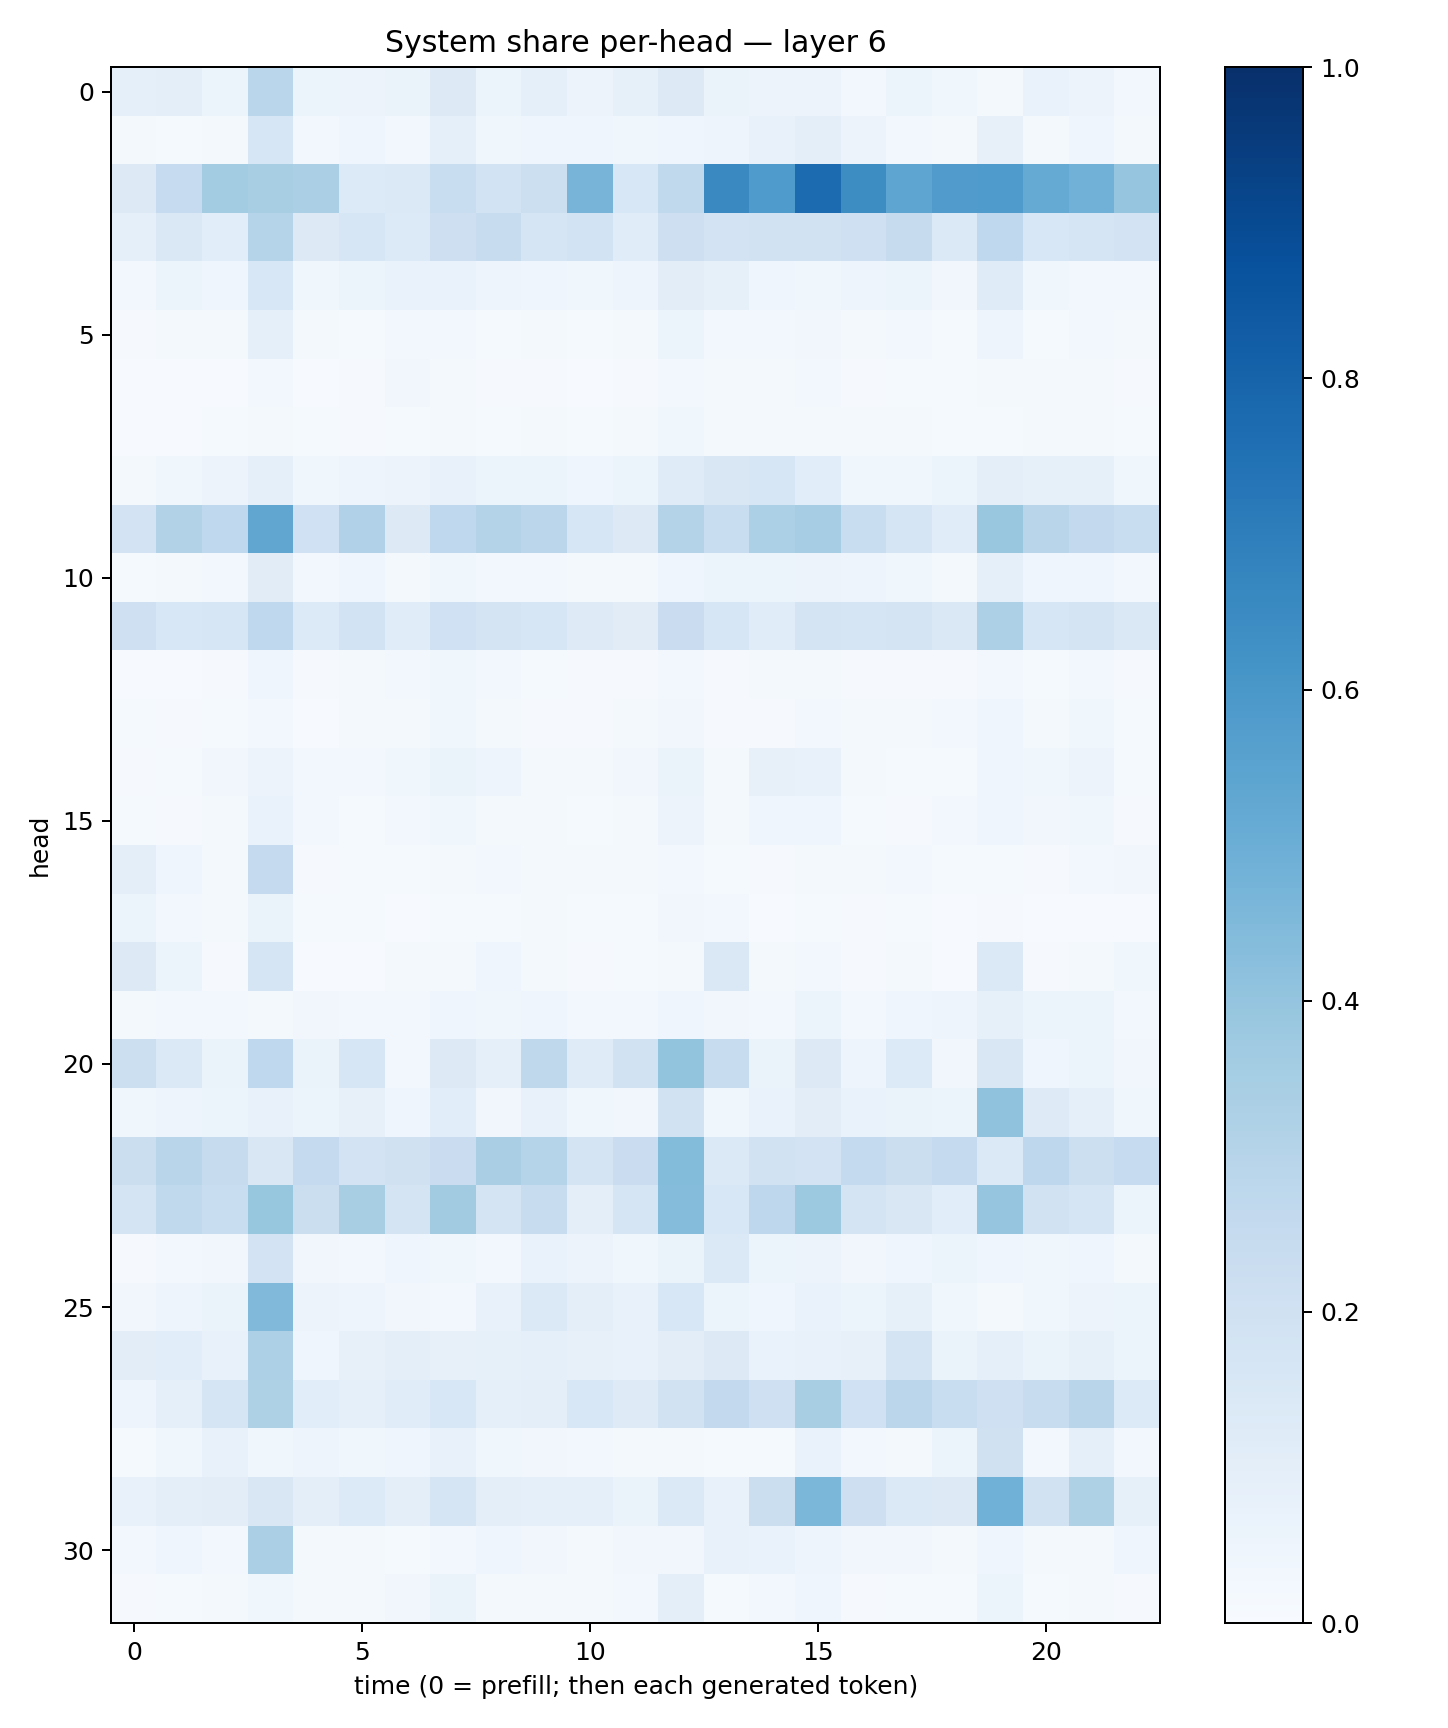

Data behind this chart, as committed beside it:
0.09149215, 0.09658337, 0.0610189, 0.2889085, 0.06058296, 0.056082744, 0.06402161, 0.12669389, 0.05987596, 0.0915114, 0.058518894, 0.0845149, 0.12822583, 0.06347146, 0.05635849, 0.056658994, 0.03124389, 0.053243738, 0.03719799, 0.02253168, 0.06963529, 0.05852125, 0.029197821
0.01959, 0.01393, 0.02264, 0.1565, 0.02756, 0.04687, 0.02472, 0.08766, 0.0357, 0.04683, 0.04218, 0.03553, 0.04126, 0.04803, 0.07174, 0.09611, 0.05522, 0.0266, 0.01729, 0.07979, 0.02076, 0.0456, 0.01602
0.1287, 0.2475, 0.3558, 0.3404, 0.3343, 0.1345, 0.1375, 0.2326, 0.184, 0.2171, 0.4723, 0.1552, 0.2622, 0.6529, 0.5846, 0.771, 0.6428, 0.5376, 0.5783, 0.5831, 0.5166, 0.4808, 0.3956
0.09058, 0.1483, 0.1091, 0.2983, 0.1295, 0.1637, 0.1354, 0.2134, 0.2349, 0.1668, 0.1871, 0.1137, 0.2141, 0.1813, 0.1917, 0.189, 0.207, 0.2434, 0.1395, 0.2668, 0.1543, 0.1642, 0.1827
0.02639, 0.0513, 0.04015, 0.1551, 0.03765, 0.05222, 0.06894, 0.06978, 0.04873, 0.0464, 0.03725, 0.04842, 0.1049, 0.08259, 0.04044, 0.03564, 0.05064, 0.06024, 0.03376, 0.1198, 0.0384, 0.02773, 0.02597
0.01005, 0.02187, 0.01938, 0.08709, 0.01713, 0.01366, 0.02705, 0.02847, 0.01443, 0.02013, 0.01354, 0.02099, 0.0513, 0.03035, 0.02722, 0.03418, 0.02222, 0.02355, 0.01232, 0.04959, 0.01504, 0.02889, 0.01693
0.007746, 0.006253, 0.007769, 0.02697, 0.007677, 0.008412, 0.03265, 0.02, 0.00838, 0.007882, 0.004718, 0.008467, 0.02907, 0.02041, 0.02289, 0.02565, 0.009713, 0.01314, 0.01193, 0.01981, 0.01636, 0.02096, 0.009104
0.006414, 0.005284, 0.01283, 0.01856, 0.01211, 0.01061, 0.01281, 0.01793, 0.01433, 0.02015, 0.01331, 0.01814, 0.03545, 0.0174, 0.01922, 0.01939, 0.01776, 0.01988, 0.01294, 0.01347, 0.02114, 0.02027, 0.01243
0.01653, 0.03827, 0.05711, 0.09151, 0.03806, 0.0481, 0.05523, 0.07167, 0.05958, 0.05201, 0.04404, 0.05284, 0.1197, 0.1493, 0.1629, 0.1077, 0.03687, 0.03756, 0.05085, 0.09481, 0.08557, 0.08413, 0.0357
0.1804, 0.3097, 0.2663, 0.5317, 0.2016, 0.317, 0.1287, 0.2673, 0.3059, 0.285, 0.1596, 0.1325, 0.3051, 0.2312, 0.3288, 0.3503, 0.2321, 0.1691, 0.1168, 0.3835, 0.2898, 0.2589, 0.2315
0.01277, 0.01634, 0.02979, 0.1132, 0.02811, 0.0454, 0.01983, 0.03783, 0.03106, 0.03016, 0.02261, 0.02013, 0.04082, 0.05353, 0.06133, 0.05492, 0.04831, 0.03539, 0.01809, 0.09196, 0.04492, 0.04167, 0.03117
0.2043, 0.1535, 0.1604, 0.267, 0.1347, 0.1858, 0.1155, 0.2021, 0.1742, 0.1608, 0.1228, 0.113, 0.2287, 0.1564, 0.1168, 0.1781, 0.171, 0.1745, 0.1423, 0.3252, 0.158, 0.1729, 0.1469
0.007761, 0.005808, 0.01165, 0.04071, 0.008305, 0.01997, 0.02624, 0.03724, 0.02667, 0.01385, 0.008641, 0.01153, 0.02659, 0.008237, 0.0164, 0.01931, 0.007879, 0.01126, 0.01022, 0.02585, 0.0136, 0.03078, 0.009694
0.01338, 0.009015, 0.01485, 0.02779, 0.006804, 0.02262, 0.01746, 0.03773, 0.01633, 0.008585, 0.01156, 0.01696, 0.03129, 0.01064, 0.01113, 0.02369, 0.02175, 0.01579, 0.02488, 0.04612, 0.01593, 0.03668, 0.01311
0.01016, 0.01543, 0.03171, 0.05508, 0.02866, 0.03087, 0.03892, 0.06364, 0.04871, 0.02071, 0.02241, 0.03343, 0.06609, 0.02315, 0.08012, 0.07145, 0.02252, 0.01546, 0.01289, 0.04496, 0.03809, 0.05488, 0.01216
0.01182, 0.0106, 0.01708, 0.06918, 0.02762, 0.01367, 0.02927, 0.03669, 0.01634, 0.01749, 0.01497, 0.02322, 0.05853, 0.0233, 0.04259, 0.03971, 0.0152, 0.01044, 0.02622, 0.04042, 0.03183, 0.03769, 0.009042
0.09705, 0.04319, 0.01713, 0.2502, 0.007863, 0.01374, 0.01334, 0.01725, 0.02905, 0.0231, 0.01954, 0.01879, 0.02371, 0.01339, 0.008811, 0.01676, 0.01788, 0.02632, 0.0121, 0.01452, 0.01049, 0.02583, 0.03189
0.06035, 0.03093, 0.01692, 0.06299, 0.01471, 0.01261, 0.006777, 0.01378, 0.01238, 0.01858, 0.01302, 0.01261, 0.03297, 0.02518, 0.007784, 0.01206, 0.009896, 0.01309, 0.004577, 0.0108, 0.004163, 0.005667, 0.007035
0.1267, 0.05468, 0.0105, 0.1673, 0.004099, 0.006825, 0.01588, 0.02251, 0.04644, 0.01743, 0.01097, 0.01415, 0.02273, 0.1478, 0.01909, 0.02591, 0.00852, 0.01574, 0.00564, 0.1376, 0.008972, 0.01707, 0.03766
0.01636, 0.02925, 0.02984, 0.01849, 0.03345, 0.03061, 0.02556, 0.03925, 0.03862, 0.04099, 0.02444, 0.02644, 0.04274, 0.0326, 0.02957, 0.05254, 0.0271, 0.04686, 0.04723, 0.08302, 0.05217, 0.06232, 0.02989
0.2164, 0.1369, 0.06547, 0.2689, 0.06302, 0.1587, 0.02697, 0.1263, 0.08597, 0.2725, 0.1186, 0.1892, 0.4019, 0.2377, 0.06514, 0.1299, 0.0482, 0.1339, 0.03212, 0.1495, 0.04106, 0.05936, 0.03258
0.03652, 0.04833, 0.0587, 0.07265, 0.06101, 0.08, 0.04641, 0.106, 0.03179, 0.07582, 0.03566, 0.03422, 0.1946, 0.03608, 0.06697, 0.1036, 0.06773, 0.06498, 0.05451, 0.4089, 0.1239, 0.08898, 0.03689
0.2239, 0.2925, 0.2433, 0.1523, 0.2522, 0.183, 0.1985, 0.2299, 0.3379, 0.3004, 0.1793, 0.229, 0.4379, 0.1405, 0.1916, 0.1801, 0.2564, 0.2257, 0.2504, 0.1399, 0.277, 0.2152, 0.2486
0.1728, 0.2624, 0.2305, 0.3921, 0.2195, 0.3435, 0.1747, 0.3615, 0.1733, 0.2419, 0.09545, 0.1676, 0.4374, 0.1538, 0.2752, 0.3767, 0.1746, 0.151, 0.1079, 0.3952, 0.1946, 0.1672, 0.06248
0.01083, 0.02914, 0.03302, 0.1814, 0.03312, 0.03059, 0.0437, 0.03529, 0.02554, 0.06789, 0.05545, 0.03595, 0.065, 0.1391, 0.06004, 0.0565, 0.03235, 0.04447, 0.05128, 0.04222, 0.03893, 0.04533, 0.0192
0.03197, 0.04751, 0.06479, 0.4485, 0.05676, 0.0489, 0.03289, 0.03057, 0.0709, 0.1373, 0.09557, 0.07474, 0.1546, 0.05406, 0.0409, 0.06967, 0.0535, 0.08547, 0.0377, 0.02121, 0.03615, 0.05498, 0.05181
0.1042, 0.1061, 0.07165, 0.3243, 0.0417, 0.07991, 0.09697, 0.07991, 0.08205, 0.09239, 0.08027, 0.07404, 0.1039, 0.1278, 0.06867, 0.07224, 0.08079, 0.1754, 0.06557, 0.0869, 0.06302, 0.08334, 0.05245
0.04851, 0.09, 0.1712, 0.3233, 0.1058, 0.09154, 0.1136, 0.1554, 0.09359, 0.09837, 0.1534, 0.1243, 0.1888, 0.2609, 0.21, 0.3423, 0.2025, 0.2839, 0.2333, 0.2091, 0.2405, 0.2902, 0.1342
0.01281, 0.03675, 0.07329, 0.03551, 0.04719, 0.03613, 0.04184, 0.07663, 0.03664, 0.03172, 0.02587, 0.02342, 0.01681, 0.01355, 0.01177, 0.0668, 0.02554, 0.02311, 0.05165, 0.1976, 0.02766, 0.08882, 0.02599
0.07548, 0.0951, 0.1032, 0.1516, 0.09871, 0.1343, 0.09915, 0.1673, 0.09613, 0.09272, 0.09191, 0.06491, 0.1402, 0.07613, 0.225, 0.4598, 0.2112, 0.1396, 0.1255, 0.4874, 0.1897, 0.3242, 0.08205
0.03016, 0.0443, 0.02937, 0.3337, 0.01597, 0.02343, 0.01488, 0.02529, 0.04379, 0.03372, 0.02046, 0.0323, 0.03207, 0.07193, 0.0695, 0.04895, 0.03406, 0.03414, 0.01995, 0.04421, 0.02276, 0.02063, 0.04088
0.009461, 0.01247, 0.01989, 0.0383, 0.01599, 0.02279, 0.03288, 0.06447, 0.01786, 0.01826, 0.01577, 0.03044, 0.09387, 0.01263, 0.02674, 0.04151, 0.01018, 0.01309, 0.01223, 0.05239, 0.01492, 0.0209, 0.01032
